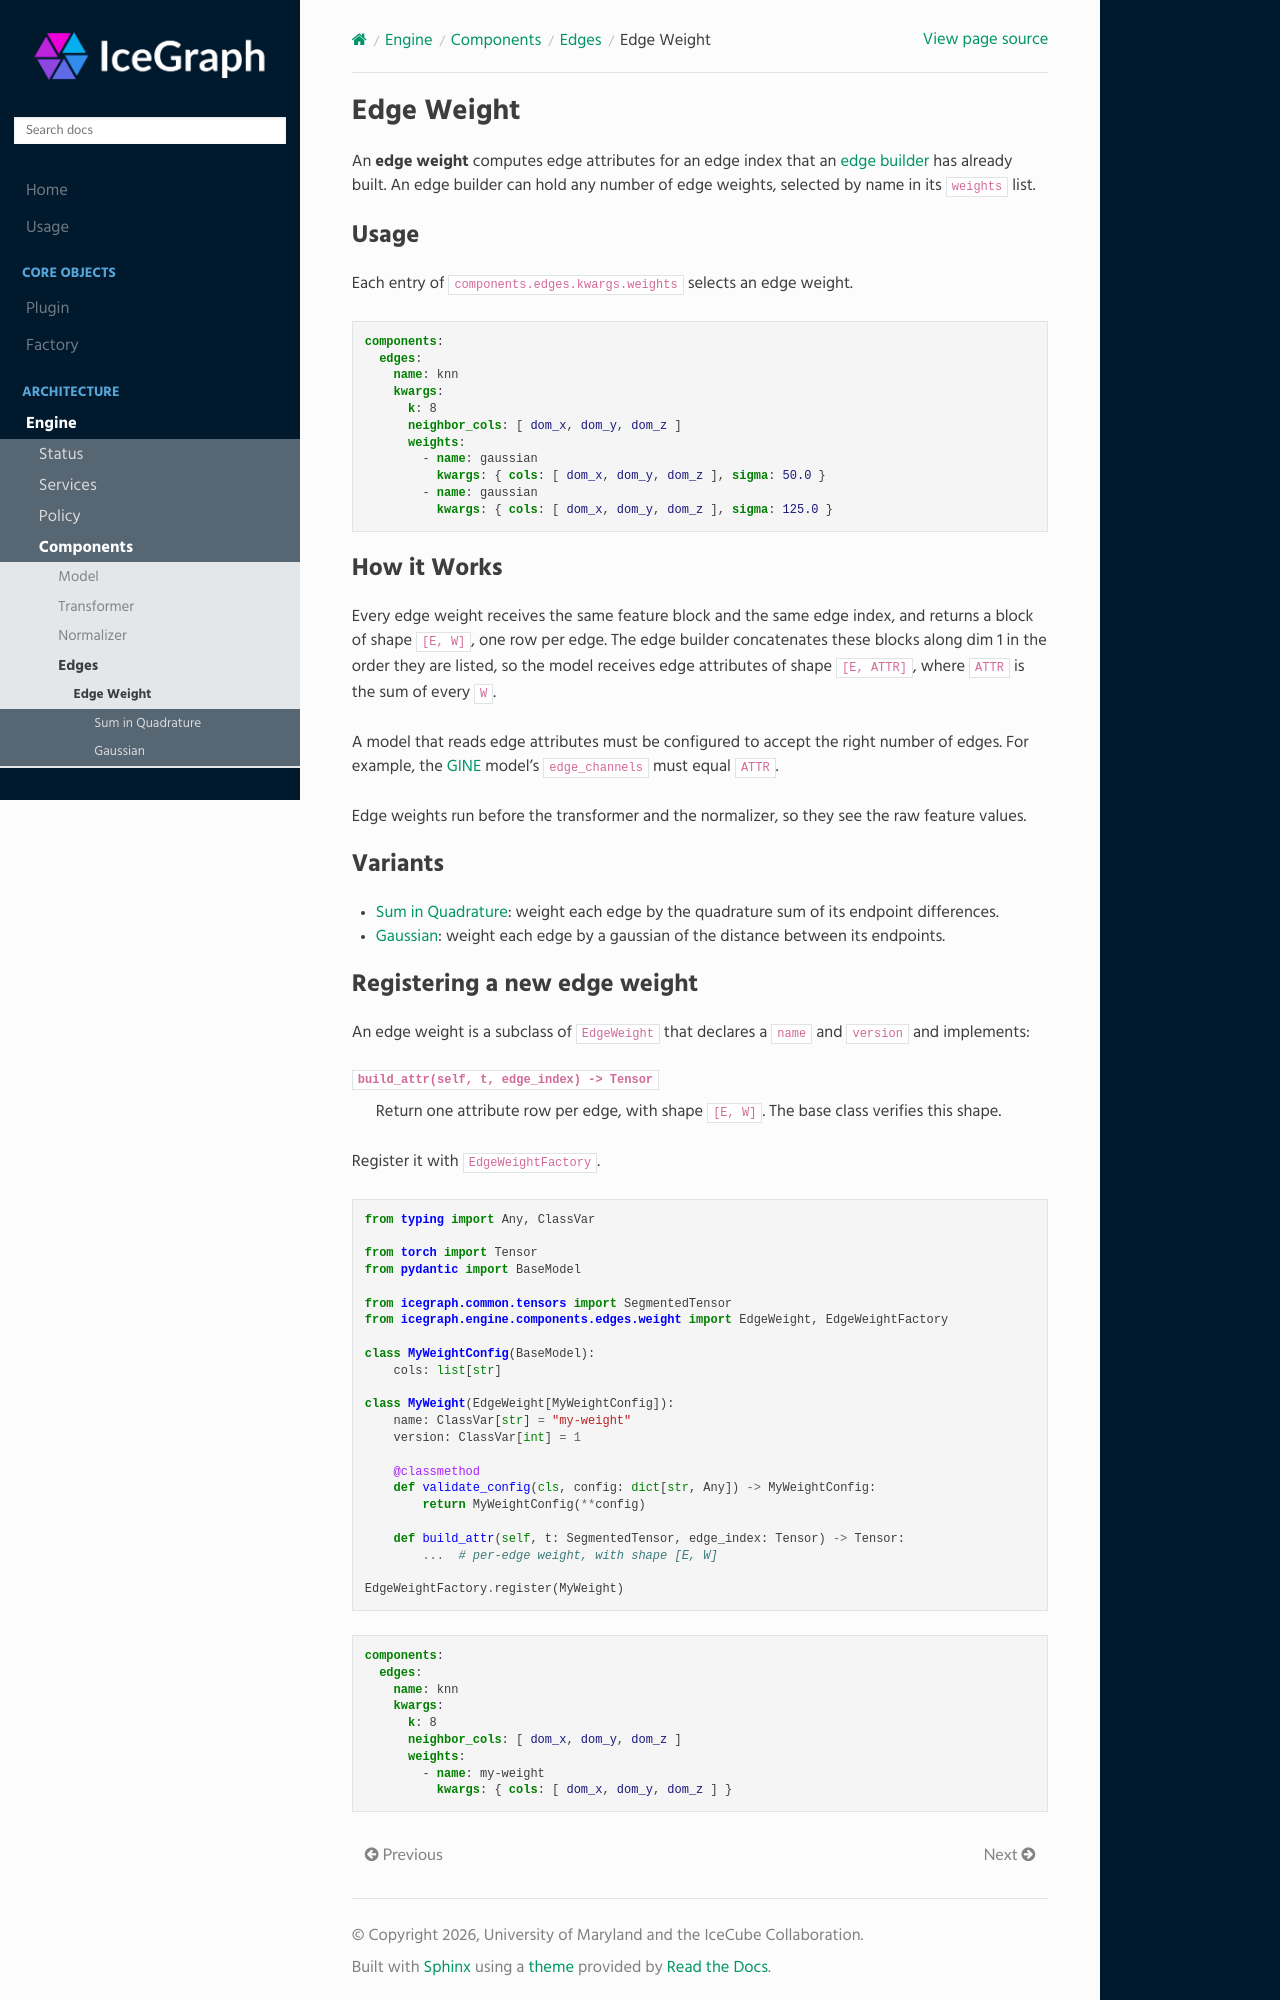

repository: umd-pa/icegraph · page: engine/components/edges/weight/index.html · generator: sphinx

Edge Weight
===========

An **edge weight** computes edge attributes for an edge index that an
:doc:`edge builder <../index>` has already built. An edge builder can hold any
number of edge weights, selected by name in its ``weights`` list.

Usage
-----

Each entry of ``components.edges.kwargs.weights`` selects an edge weight.

.. code-block:: yaml

   components:
     edges:
       name: knn
       kwargs:
         k: 8
         neighbor_cols: [ dom_x, dom_y, dom_z ]
         weights:
           - name: gaussian
             kwargs: { cols: [ dom_x, dom_y, dom_z ], sigma: 50.0 }
           - name: gaussian
             kwargs: { cols: [ dom_x, dom_y, dom_z ], sigma: 125.0 }

How it Works
------------

Every edge weight receives the same feature block and the same edge index, and
returns a block of shape ``[E, W]``, one row per edge. The edge builder
concatenates these blocks along dim 1 in the order they are listed, so the model
receives edge attributes of shape ``[E, ATTR]``, where ``ATTR`` is the sum of
every ``W``.

A model that reads edge attributes must be configured to accept the right number of edges.
For example, the :doc:`GINE <../../model/variants/gine/index>` model's ``edge_channels`` must equal
``ATTR``.

Edge weights run before the transformer and the normalizer, so they see the raw
feature values.

Variants
--------

* :doc:`Sum in Quadrature <variants/sum_in_quadrature/index>`: weight each edge by
  the quadrature sum of its endpoint differences.
* :doc:`Gaussian <variants/gaussian/index>`: weight each edge by a gaussian of the
  distance between its endpoints.
